Run: headless pygame with SDL's dummy video driver; simulated clock (each Clock.tick advances the game by its frame time, no real sleeping); random seed 0; keys injected as events and as key.get_pressed() state; mouse plan: one left click at the window centre at the start of phase 2, then a move to the lower-right quarter at the start of phase 3.
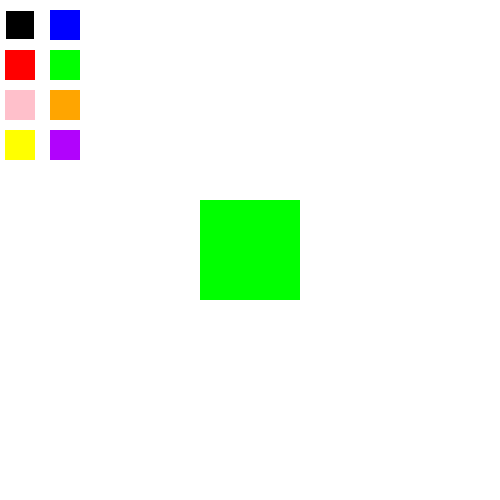
Frame 1 of 4 · flips 1–60 · no input
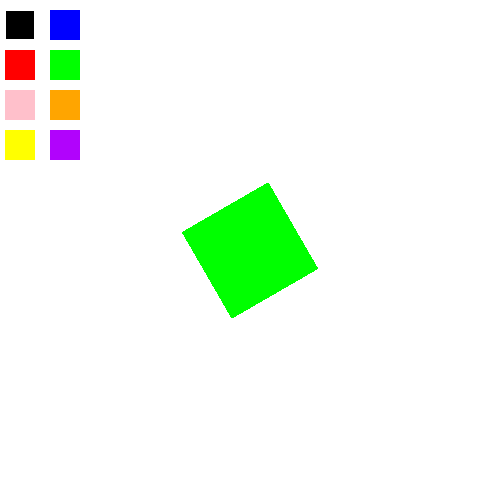
Frame 2 of 4 · flips 61–180 · clicked the window centre · tapped SPACE, RETURN · held RIGHT (→), D
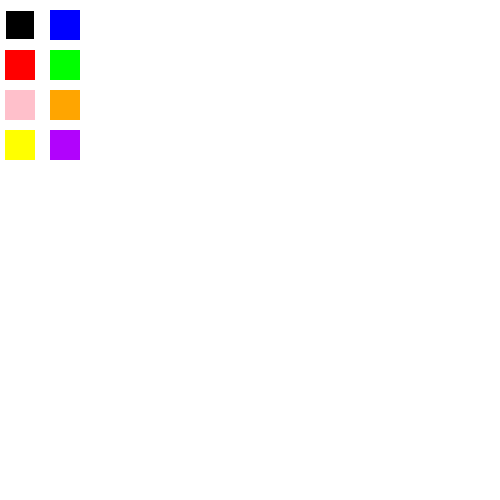
Frame 3 of 4 · flips 181–300 · moved the mouse to the lower-right quarter · held DOWN (↓), S
Frame 4 of 4 · flips 301–420 · held LEFT (←), A, UP (↑), W · screen unchanged from frame 3, image omitted

The pygame program that drew these frames:

import pygame as py  
import pygame.gfxdraw
from pygame.locals import *
# define constants  
WIDTH = 500  
HEIGHT = 500  
FPS = 30  

# define colors  
BLACK = (0 , 0 , 0)  
GREEN = (0 , 255 , 0) 
WHITE=(255,255,255) 
BLUE = (0,0,255)
RED = (255, 0, 0)
PINK= (255,192,203)
ORANGE = (255,165,0)
YELLOW = (255,255,0)
VIOLET = (177, 3, 252)
pencolour = GREEN
# initialize pygame and create screen  
py.init()  
screen = py.display.set_mode((WIDTH , HEIGHT)) 
#screen.fill(WHITE) 
# for setting FPS  
clock = py.time.Clock()  
clearrect = (100, 0, 500, 500)
col1= (5, 10, 30, 30)
col2= (50, 10, 30, 30)
col3= (5, 50, 30, 30)
col4= (50, 50, 30, 30)
col5= (5, 90, 30, 30)
col6= (50, 90, 30, 30)
col7= (5, 130, 30, 30)
col8= (50, 130, 30, 30)
buttonselect = (5,10,30,30)
def drawrectangle():    
    pygame.gfxdraw.box(screen, col1, BLACK)
    pygame.gfxdraw.box(screen, col2, BLUE)
    pygame.gfxdraw.box(screen, col3, RED)
    pygame.gfxdraw.box(screen, col4, GREEN)
    pygame.gfxdraw.box(screen, col5, PINK)
    pygame.gfxdraw.box(screen, col6, ORANGE)
    pygame.gfxdraw.box(screen, col7, YELLOW)
    pygame.gfxdraw.box(screen, col8, VIOLET)
drawrectangle()
trnsp=255
rot = 0  
rot_speed = 2  
sc=0
scaler=2
# define a surface (RECTANGLE)  
surf = py.Surface((100 , 100))  
# for making transparent background while rotating an image  
surf.set_colorkey(BLACK)  
# fill the rectangle / surface with green color  
surf.fill(GREEN)  
# creating a copy of orignal image for smooth rotation  
image = surf.copy()  
image.set_colorkey(BLACK)  
# define rect for placing the rectangle at the desired position  
rect = image.get_rect()  
rect.center = (WIDTH // 2 , HEIGHT // 2)  
# keep rotating the rectangle until running is set to False  
running = True  
while running:
    # set FPS  
    clock.tick(FPS)  
    # clear the screen every time before drawing new objects  
    screen.fill(WHITE) 
    drawrectangle() 
    # making a copy of the old center of the rectangle  
    old_center = rect.center
    # check for the exit  
    for event in py.event.get():  
        if event.type == py.QUIT:  
            running = False  
    t = pygame.mouse.get_pressed()
    if t[0] == 1:     
        mousepos = pygame.mouse.get_pos()
            # for drawing on display
            # if 122 < mousepos[0] < 678 and 21 < mousepos[1] < 480:
            #     pygame.gfxdraw.filled_ellipse(drawingwindow,mousepos[0], mousepos[1],4,4,pencolour)
        if 200 < mousepos[0] < 300 and 200 < mousepos[1] < 300:
            surf.fill(pencolour)

        elif 5 < mousepos[0] < 35 and 10 < mousepos[1] < 40:
            pencolour = BLACK
            drawrectangle()         
            buttonselect = (5, 10, 30, 30)

        elif 50 < mousepos[0] < 80 and 10 < mousepos[1] < 40:
            pencolour = BLUE
            drawrectangle()
            buttonselect = (50, 10, 30, 30)
                
        elif 5 < mousepos[0] < 35 and 50 < mousepos[1] < 80:
            pencolour = RED
            drawrectangle()
            buttonselect = (5,50,30,30)
                
        elif 50 < mousepos[0] < 80 and 50 < mousepos[1] < 80:
            pencolour = GREEN
            drawrectangle()
            buttonselect = (50,50,30,30)
                
        elif 5 < mousepos[0] < 35 and 90 < mousepos[1] < 120:
            pencolour = PINK
            drawrectangle()
            buttonselect = (5,90,30,30)
                
        elif 50 < mousepos[0] < 80 and 90 < mousepos[1] < 120:
            pencolour = ORANGE
            drawrectangle()
            buttonselect = (50,90,30,30)
                
        elif 5 < mousepos[0] < 35 and 130 < mousepos[1] < 160:
            pencolour = YELLOW
            drawrectangle()
            buttonselect = (5,130,30,30)
                
        elif 50 < mousepos[0] < 80 and 130 < mousepos[1] < 160:
            pencolour = VIOLET
            drawrectangle()
            buttonselect = (50,130,30,30)
    pygame.gfxdraw.rectangle(screen, buttonselect, WHITE)  
    keys = py.key.get_pressed()
    if keys[py.K_LEFT]:
        # defining angle of the rotation  
        rot = (rot + rot_speed) % 360
    elif keys[py.K_RIGHT]:
        # defining angle of the rotation  
        rot = (rot - rot_speed) % 360  
    elif keys[py.K_UP]:
        sc=sc+scaler
    elif keys[py.K_DOWN]:
        sc=sc-scaler
        if sc<-100:
            sc=-100
    elif keys[py.K_q]:
        trnsp=trnsp+1
        if trnsp>255:
            trnsp=255
    elif keys[py.K_w]:
        trnsp=trnsp-1
        if trnsp<0:
            trnsp=0
    surf.set_alpha(trnsp)
    # rotating the orignal image  
    zsurf=py.transform.scale(surf,(100+sc,100+sc))
    rsurf = py.transform.rotate(zsurf , rot)  
    rect = rsurf.get_rect()
    # set the rotated rectangle to the old center  
    rect.center = old_center  
    # drawing the rotated rectangle to the screen  
    screen.blit(rsurf , rect)

    
    # flipping the display after drawing everything  
    py.display.flip()  
